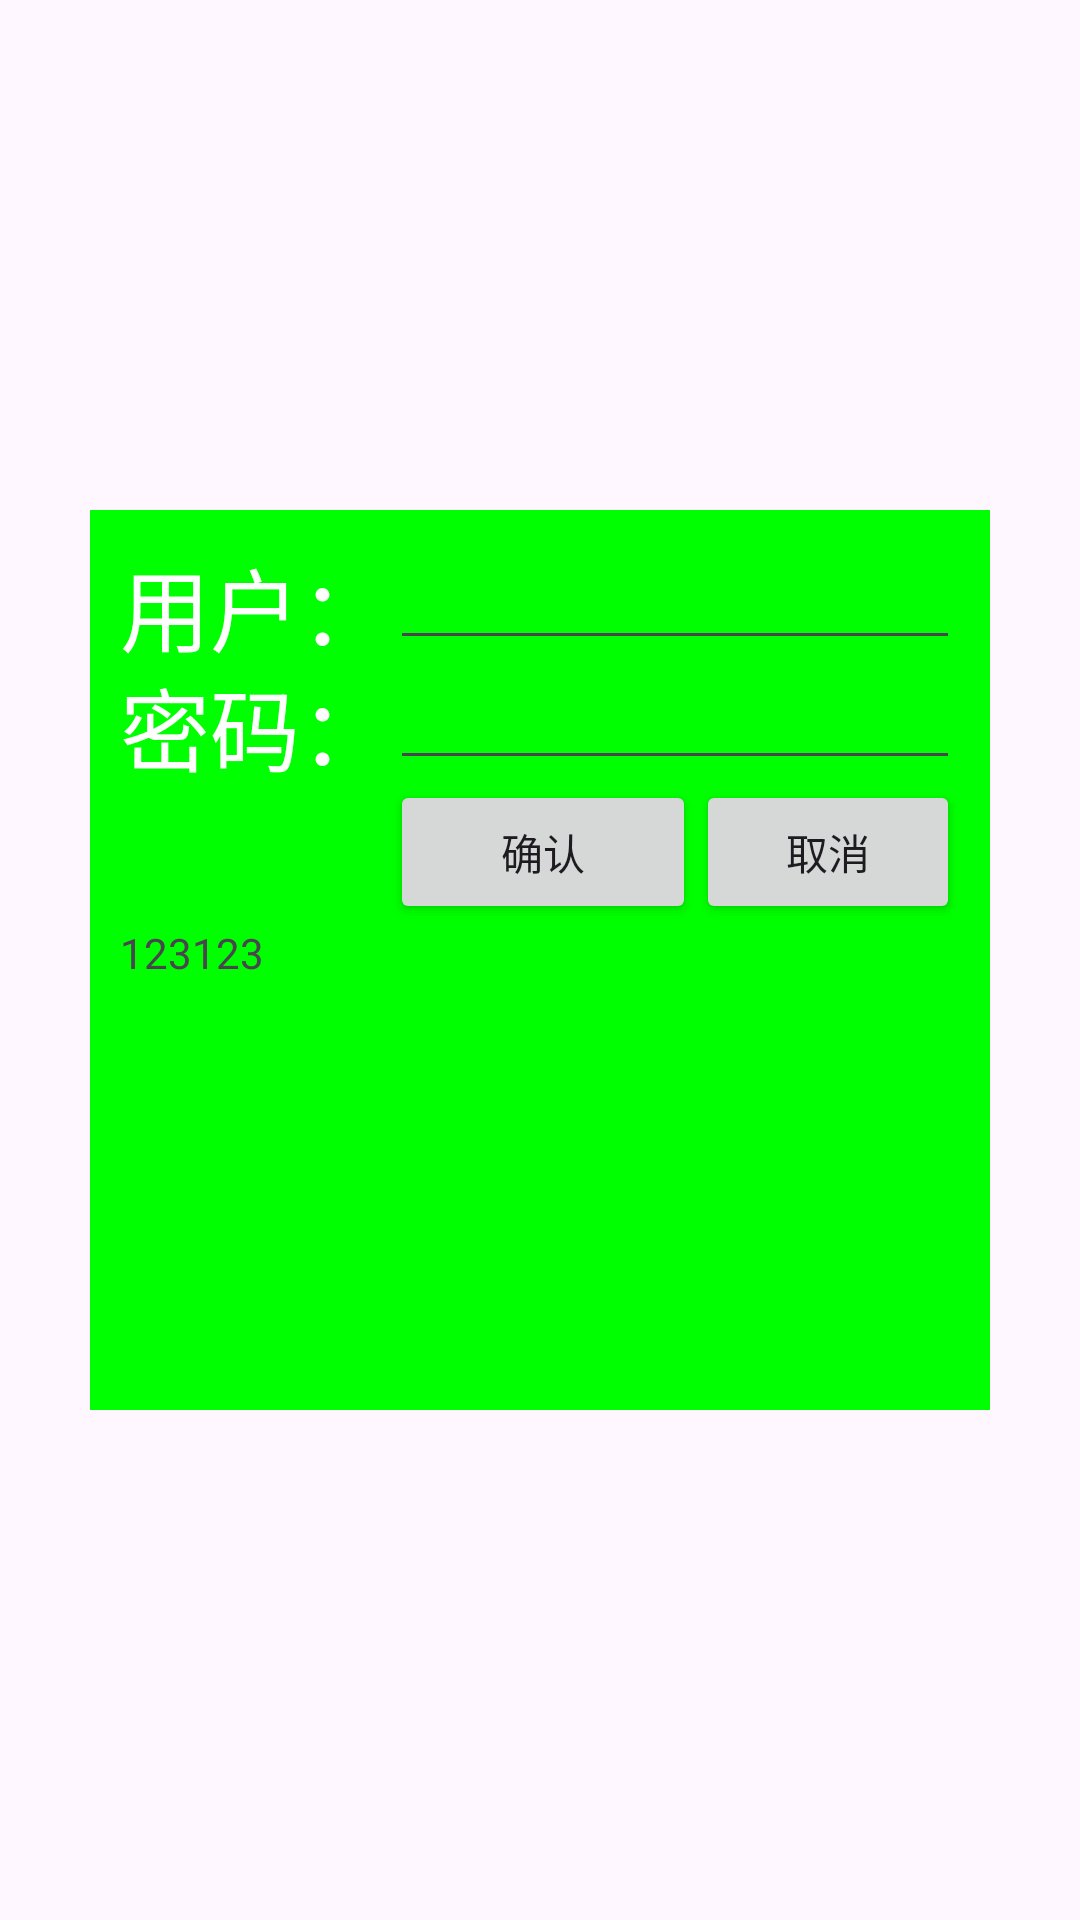

Android layout source for this screen:
<!-- AndroidManifest.xml: application theme Theme.MyAndroidAPP -->
<!-- res/layout/activity_main.xml -->
<?xml version="1.0" encoding="utf-8"?>
<RelativeLayout
    android:id="@+id/formBox"
    xmlns:android="http://schemas.android.com/apk/res/android"
    xmlns:tools="http://schemas.android.com/tools"
    android:layout_width="match_parent"
    android:layout_height="match_parent"
    tools:context=".MainActivity" >

    <RelativeLayout
        android:id="@+id/form"
        android:layout_width="300dp"
        android:layout_height="300dp"
        android:background="#00ff00"
        android:layout_centerInParent="true"
        android:padding="10dp"
        >

        <TextView
            android:id="@+id/usr1"
            android:layout_width="wrap_content"
            android:layout_height="40dp"
            android:textSize="30sp"
            android:textColor="#ffffff"
            android:text="用户："
            />
        <EditText
            android:id="@+id/kuang1"
            android:layout_width="250dp"
            android:layout_height="40dp"
            android:layout_toRightOf="@id/usr1"
            />
        <TextView
            android:id="@+id/passwd"
            android:layout_width="wrap_content"
            android:layout_height="40dp"
            android:textSize="30sp"
            android:textColor="#ffffff"
            android:text="密码："
            android:layout_below="@id/usr1"
            />
        <EditText
            android:id="@+id/kuang2"
            android:layout_width="250dp"
            android:layout_height="40dp"
            android:layout_below="@id/kuang1"
            android:layout_toRightOf="@id/passwd"
            />
        <Button
            android:id="@+id/anjian1"
            android:layout_width="wrap_content"
            android:layout_height="wrap_content"
            android:layout_below="@id/kuang2"
            android:layout_alignParentRight="true"
            android:text="取消"
            android:onClick="bad"
            />
        <Button
            android:id="@+id/anjian2"
            android:layout_width="wrap_content"
            android:layout_height="wrap_content"
            android:layout_below="@id/kuang2"
            android:layout_toLeftOf="@id/anjian1"
            android:layout_toRightOf="@id/passwd"
            android:text="确认"
            android:onClick="success"
            />
        <TextView
            android:layout_width="300dp"
            android:layout_height="200dp"
            android:text="123123"
            android:id="@+id/text"
            android:layout_below="@id/anjian1"
            />
    </RelativeLayout>
</RelativeLayout>
<!-- resources referenced by this layout -->
<resources>
  <style name="Theme.MyAndroidAPP" parent="Base.Theme.MyAndroidAPP" />
  <style name="Base.Theme.MyAndroidAPP" parent="Theme.Material3.DayNight.NoActionBar">
          
          
      </style>
</resources>
